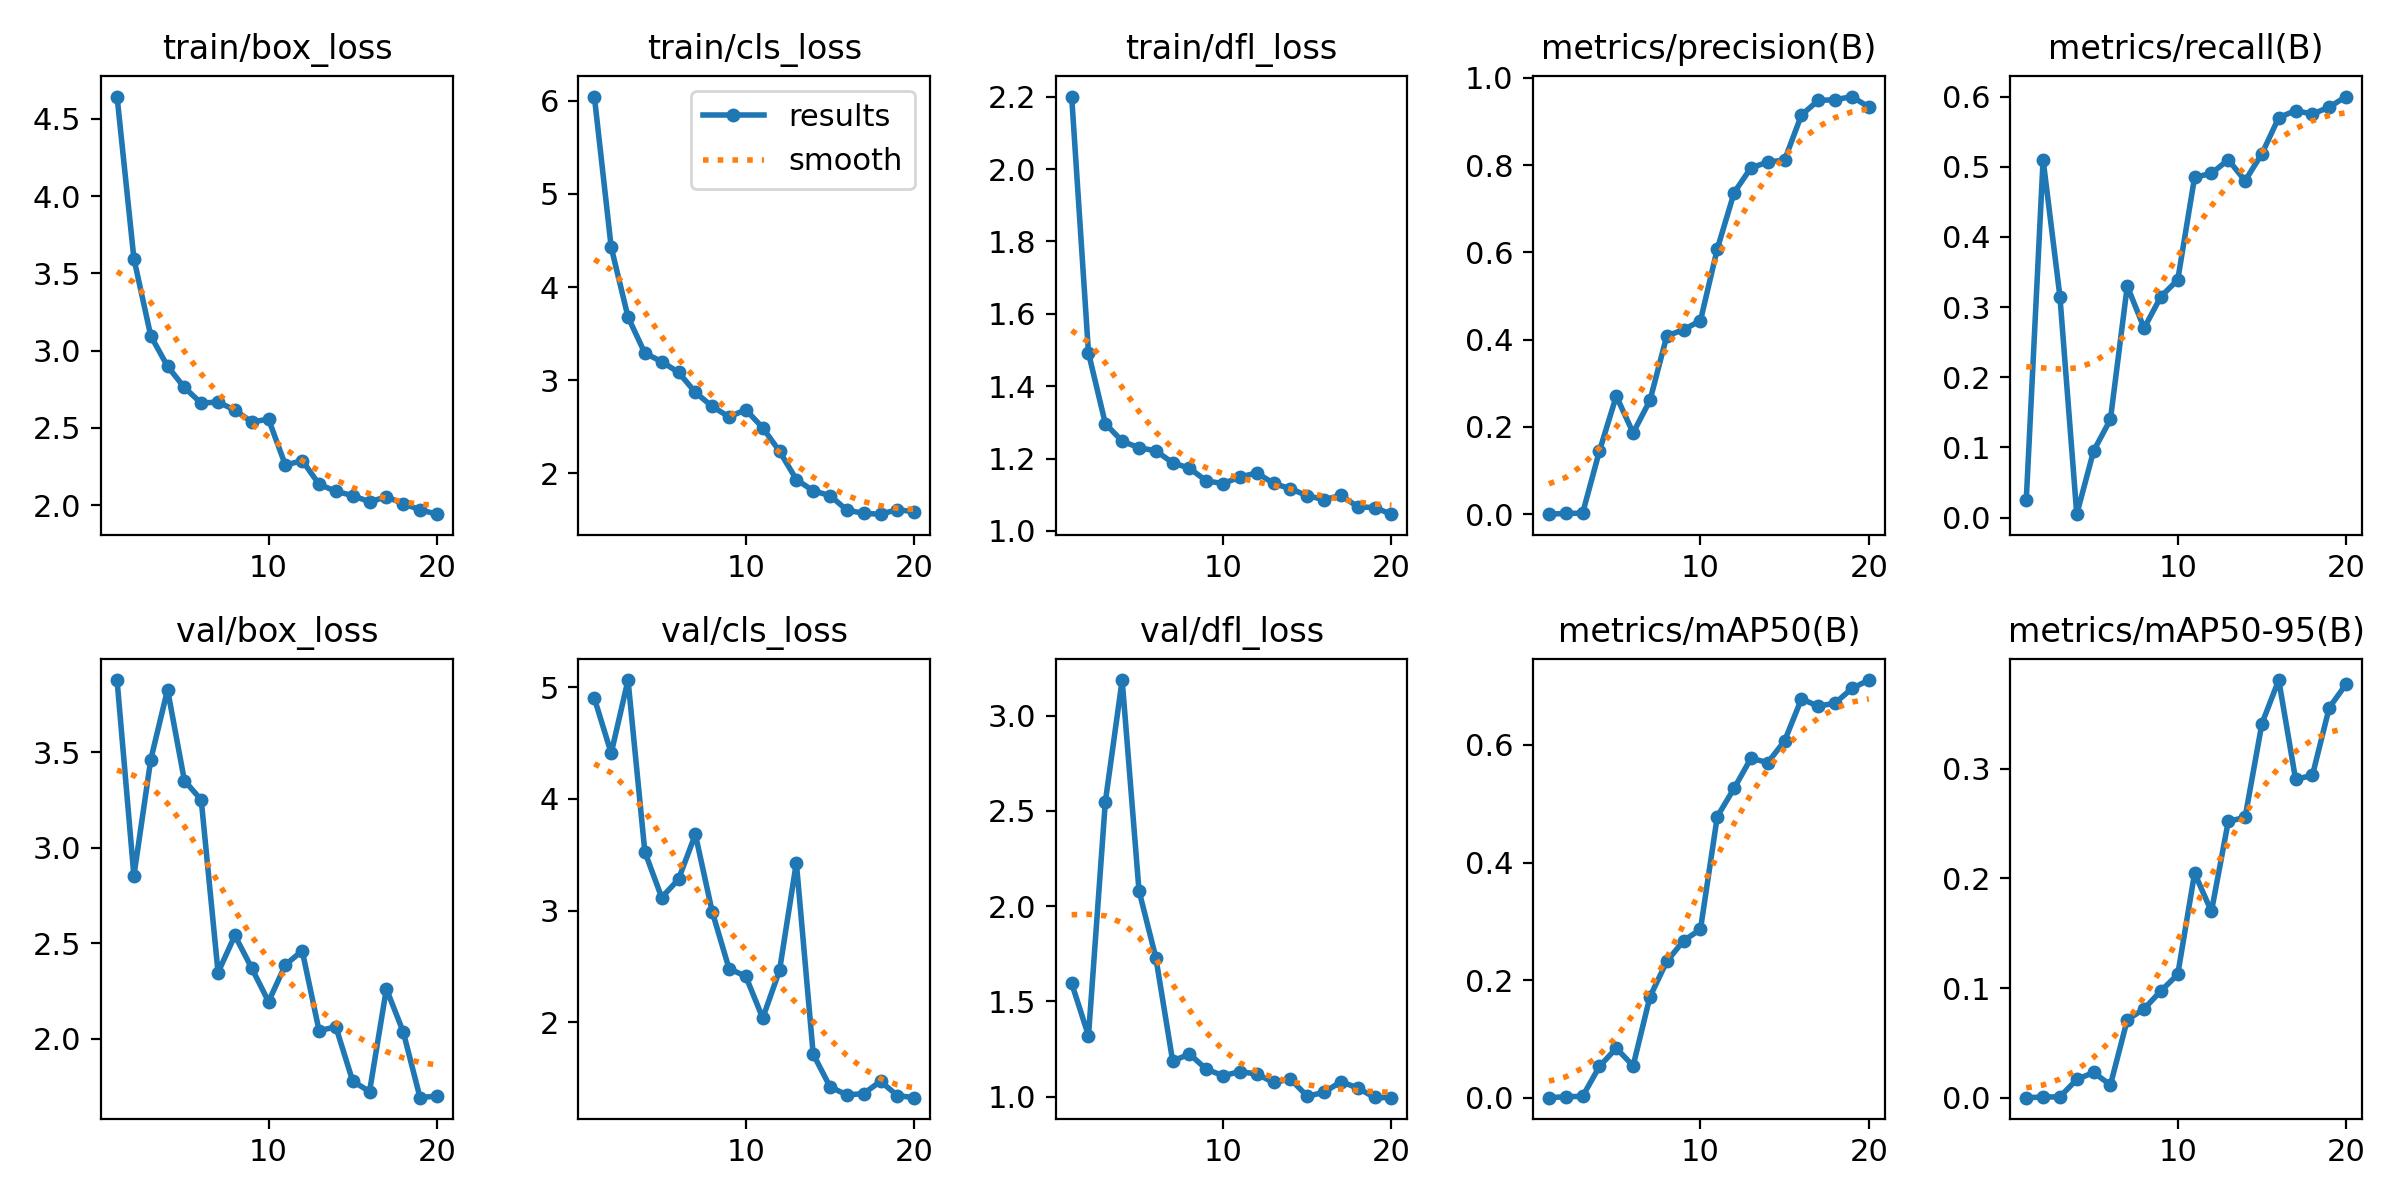

The data file committed next to this chart (first rows):
epoch, time, train/box_loss, train/cls_loss, train/dfl_loss, metrics/precision(B), metrics/recall(B), metrics/mAP50(B), metrics/mAP50-95(B), val/box_loss, val/cls_loss, val/dfl_loss, lr/pg0, lr/pg1, lr/pg2
1, 4.105, 4.645, 6.046, 2.2, 0.0001, 0.025, 5e-05, 1e-05, 3.877, 4.901, 1.595, 0.00048, 0.00048, 0.00048
2, 6.625, 3.596, 4.428, 1.492, 0.00182, 0.51, 0.00162, 0.0006, 2.853, 4.409, 1.319, 0.0009315, 0.0009315, 0.0009315
3, 9.291, 3.097, 3.679, 1.297, 0.00236, 0.315, 0.00239, 0.00075, 3.461, 5.065, 2.548, 0.001333, 0.001333, 0.001333
4, 11.84, 2.899, 3.291, 1.248, 0.1451, 0.005, 0.05329, 0.01662, 3.827, 3.525, 3.187, 0.001686, 0.001686, 0.001686
5, 14.46, 2.762, 3.201, 1.23, 0.2709, 0.095, 0.08417, 0.02298, 3.351, 3.117, 2.081, 0.001604, 0.001604, 0.001604
6, 17.36, 2.66, 3.085, 1.221, 0.1864, 0.14, 0.05421, 0.01163, 3.25, 3.28, 1.73, 0.001505, 0.001505, 0.001505
7, 19.85, 2.668, 2.87, 1.188, 0.261, 0.33, 0.1717, 0.07093, 2.347, 3.683, 1.186, 0.001406, 0.001406, 0.001406
8, 22.45, 2.615, 2.719, 1.173, 0.4085, 0.27, 0.2319, 0.08102, 2.541, 2.99, 1.223, 0.001307, 0.001307, 0.001307
9, 25.1, 2.539, 2.608, 1.138, 0.4231, 0.315, 0.2671, 0.09735, 2.37, 2.48, 1.144, 0.001208, 0.001208, 0.001208
10, 27.54, 2.556, 2.683, 1.131, 0.4436, 0.3389, 0.2864, 0.1124, 2.195, 2.41, 1.11, 0.001109, 0.001109, 0.001109
11, 30.82, 2.259, 2.491, 1.149, 0.6081, 0.485, 0.4783, 0.2047, 2.388, 2.036, 1.131, 0.00101, 0.00101, 0.00101
12, 33.54, 2.289, 2.238, 1.16, 0.737, 0.4904, 0.5263, 0.1698, 2.461, 2.463, 1.118, 0.000911, 0.000911, 0.000911
13, 36.26, 2.135, 1.935, 1.131, 0.7941, 0.51, 0.5774, 0.2519, 2.044, 3.429, 1.074, 0.000812, 0.000812, 0.000812
14, 39.29, 2.089, 1.813, 1.117, 0.8069, 0.48, 0.57, 0.2556, 2.062, 1.714, 1.092, 0.000713, 0.000713, 0.000713
15, 42.22, 2.062, 1.762, 1.097, 0.8121, 0.5185, 0.607, 0.3412, 1.779, 1.421, 1.002, 0.000614, 0.000614, 0.000614
16, 44.94, 2.021, 1.607, 1.086, 0.915, 0.57, 0.6784, 0.3808, 1.725, 1.347, 1.022, 0.000515, 0.000515, 0.000515
17, 47.9, 2.054, 1.571, 1.098, 0.9486, 0.58, 0.666, 0.2904, 2.262, 1.361, 1.078, 0.000416, 0.000416, 0.000416
18, 50.76, 2.009, 1.562, 1.067, 0.9499, 0.575, 0.6713, 0.2939, 2.037, 1.47, 1.045, 0.000317, 0.000317, 0.000317
19, 53.52, 1.97, 1.611, 1.065, 0.9574, 0.585, 0.6961, 0.3557, 1.693, 1.342, 0.995, 0.000218, 0.000218, 0.000218
20, 56.51, 1.941, 1.588, 1.046, 0.9331, 0.6, 0.7105, 0.377, 1.701, 1.323, 0.9941, 0.000119, 0.000119, 0.000119
